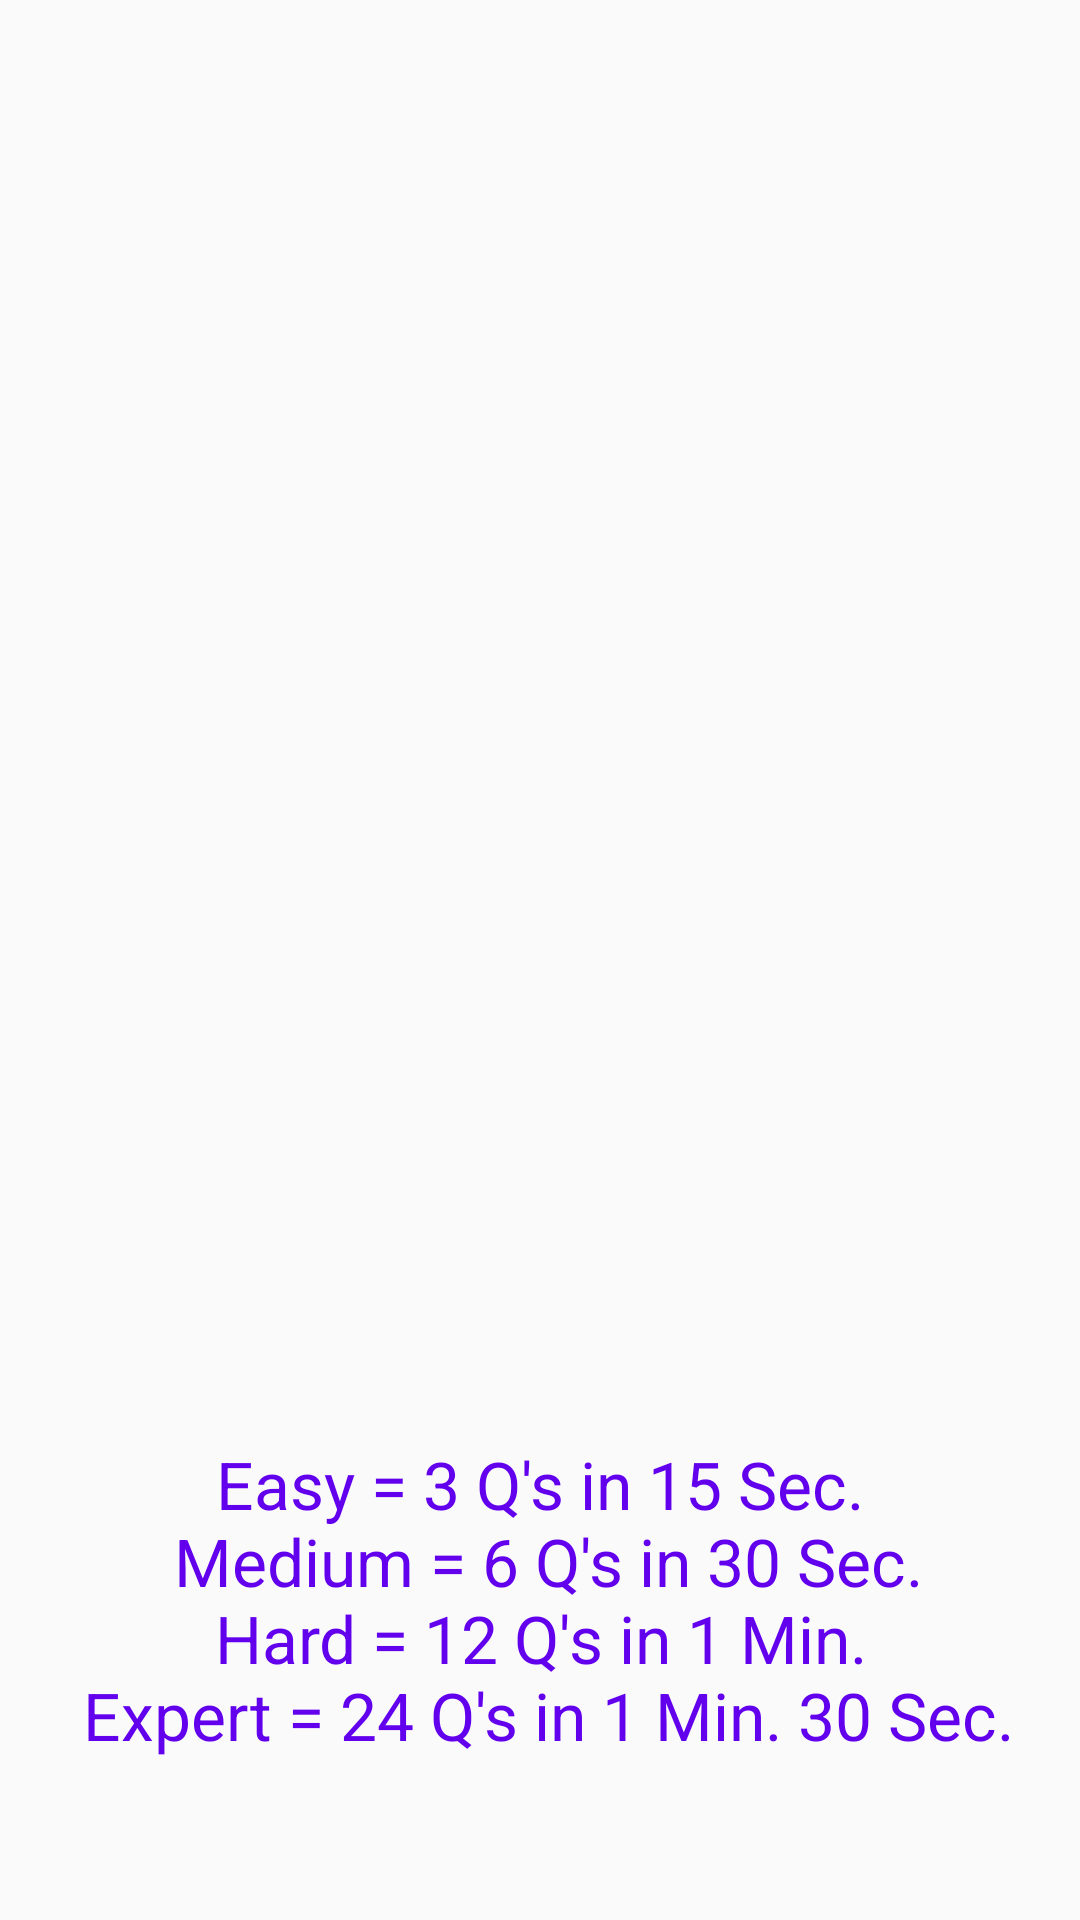

Here is an Android app screen rendered from its layout file. Give the layout XML and the strings, colors and styles it references.
<!-- AndroidManifest.xml: application theme AppTheme -->
<!-- res/layout/fragment_status.xml -->
<?xml version="1.0" encoding="utf-8"?>
<androidx.appcompat.widget.LinearLayoutCompat xmlns:android="http://schemas.android.com/apk/res/android"
    xmlns:tools="http://schemas.android.com/tools"
    android:layout_width="match_parent"
    android:layout_height="match_parent"
    android:layout_gravity="top"
    android:orientation="vertical"
    tools:context=".StatusFragment">

    <TextView
        android:id="@+id/time"
        style="@style/large"
        android:layout_width="match_parent"
        android:layout_height="match_parent"
        android:layout_gravity="top"
        android:layout_weight="1"
        android:gravity="center" />

    <TextView
        android:id="@+id/score"
        style="@style/large"
        android:layout_width="match_parent"
        android:layout_height="match_parent"
        android:layout_gravity="top"
        android:layout_weight="1"
        android:gravity="center_horizontal" />

    <TextView
        android:id="@+id/message"
        style="@style/large"
        android:layout_width="match_parent"
        android:layout_height="match_parent"
        android:layout_weight="1"
        android:gravity="center"
        android:text="@string/stats" />

</androidx.appcompat.widget.LinearLayoutCompat>
<!-- resources referenced by this layout -->
<resources>
  <string name="stats">Easy = 3 Q\'s in 15 Sec.\n Medium = 6 Q\'s in 30 Sec.\nHard = 12 Q\'s in 1 Min.\n Expert = 24 Q\'s in 1 Min. 30 Sec.</string>
  <style name="large" parent="TextAppearance.AppCompat.Large">
          <item name="android:textColor">@color/colorPrimary</item>
      </style>
  <style name="AppTheme" parent="Theme.AppCompat.Light.DarkActionBar">
          
          <item name="colorPrimary">@color/colorPrimary</item>
          <item name="colorPrimaryDark">@color/colorPrimaryDark</item>
          <item name="colorAccent">@color/colorAccent</item>
  
          <item name="android:spinnerItemStyle">@style/headline</item>
          <item name="android:spinnerDropDownItemStyle">@style/headline</item>
          <item name="buttonStyle">@style/buttonStyle</item>
      </style>
  <style name="headline" parent="TextAppearance.AppCompat.Display2">
          <item name="android:textColor">@color/colorAccent</item>
      </style>
  <style name="buttonStyle" parent="Widget.AppCompat.Button">
          <item name="android:background">@color/colorAccent</item>
          <item name="android:textColor">#FFFFFF</item>
          <item name="android:textSize">22sp</item>
      </style>
  <!-- not gathered from this repository: default colours our renderer supplied (Android Studio template values) -->
  <color name="colorPrimary">#FF6200EE</color>
  <color name="colorPrimaryDark">#FF3700B3</color>
  <color name="colorAccent">#FF03DAC5</color>
</resources>
